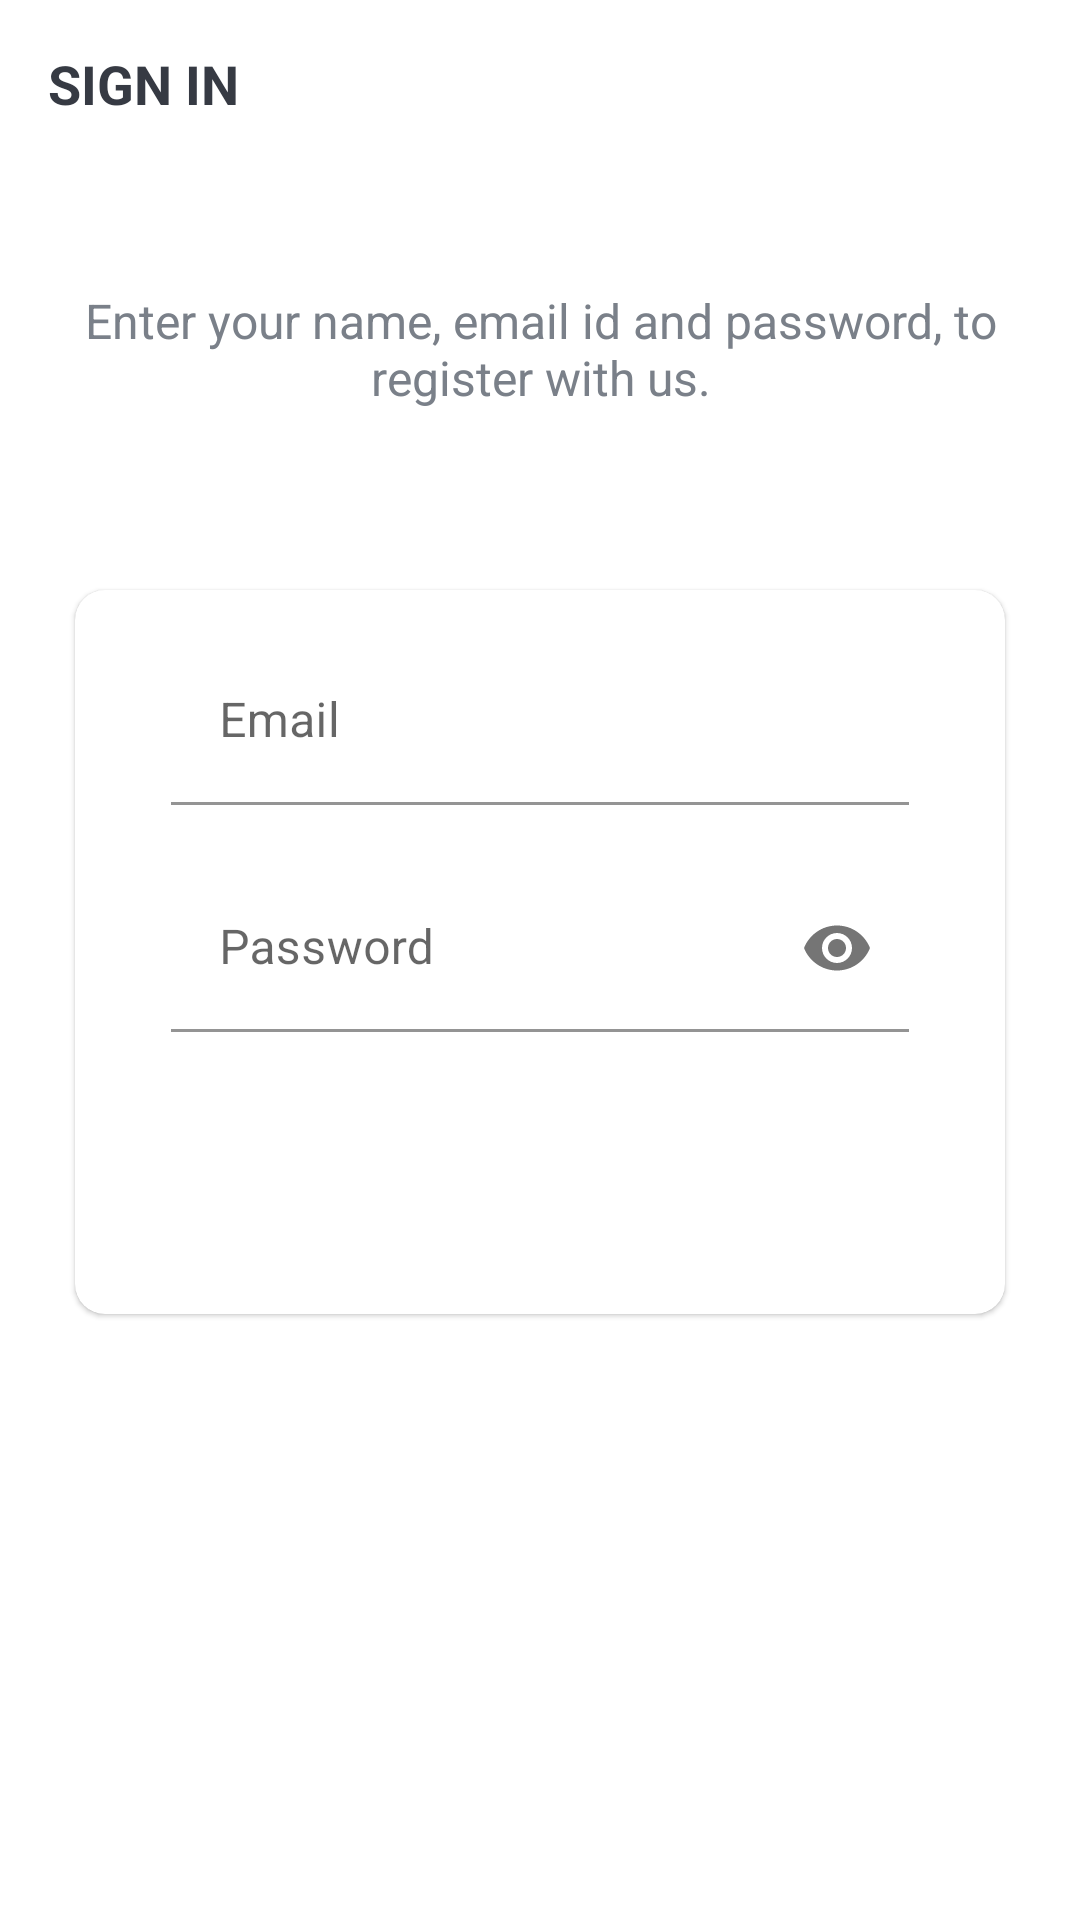

Reconstruct the res/layout file that produces this screen, plus the resources it refers to.
<!-- AndroidManifest.xml: activity theme Theme.TrelloApp.NoActionBar -->
<!-- res/layout/activity_sign_in.xml -->
<?xml version="1.0" encoding="utf-8"?>
<ScrollView xmlns:android="http://schemas.android.com/apk/res/android"
    xmlns:app="http://schemas.android.com/apk/res-auto"
    xmlns:tools="http://schemas.android.com/tools"
    android:layout_width="match_parent"
    android:layout_height="match_parent"
    android:fillViewport="true">

    <LinearLayout
        android:layout_width="match_parent"
        android:layout_height="wrap_content"
        android:background="@drawable/ic_background"
        android:orientation="vertical"
        tools:context=".ui.SignInActivity">

        <androidx.appcompat.widget.Toolbar
            android:id="@+id/toolbar_sign_in_activity"
            android:layout_width="match_parent"
            android:layout_height="?attr/actionBarSize">

            <TextView
                android:id="@+id/tv_title"
                android:layout_width="match_parent"
                android:layout_height="match_parent"
                android:gravity="center_vertical"
                android:text="@string/sign_in"
                android:textColor="@color/primary_text_color"
                android:textSize="@dimen/toolbar_title_text_size"
                android:textStyle="bold" />

        </androidx.appcompat.widget.Toolbar>

        <LinearLayout
            android:layout_width="match_parent"
            android:layout_height="match_parent"
            android:layout_gravity="center"
            android:layout_marginTop="@dimen/authentication_screen_content_marginTop"
            android:orientation="vertical">

            <TextView
                android:layout_width="match_parent"
                android:layout_height="wrap_content"
                android:gravity="center"
                android:text="@string/sign_in_description_text"
                android:textColor="@color/secondary_text_color"
                android:textSize="@dimen/authentication_description_text_size" />

            <com.google.android.material.card.MaterialCardView
                android:layout_width="match_parent"
                android:layout_height="wrap_content"
                android:layout_marginStart="@dimen/authentication_screen_marginStartEnd"
                android:layout_marginTop="@dimen/authentication_screen_marginTop"
                android:layout_marginEnd="@dimen/authentication_screen_marginStartEnd"
                android:elevation="@dimen/card_view_elevation"
                app:cardCornerRadius="@dimen/card_view_corner_radius">

                <LinearLayout
                    android:layout_width="match_parent"
                    android:layout_height="wrap_content"
                    android:orientation="vertical"
                    android:padding="@dimen/card_view_layout_content_padding">

                    <com.google.android.material.textfield.TextInputLayout
                        android:layout_width="match_parent"
                        android:layout_height="wrap_content"
                        android:layout_marginStart="@dimen/authentication_screen_til_marginStartEnd"
                        android:layout_marginEnd="@dimen/authentication_screen_til_marginStartEnd">

                        <androidx.appcompat.widget.AppCompatEditText
                            android:id="@+id/et_signin_email"
                            android:layout_width="match_parent"
                            android:layout_height="wrap_content"
                            android:backgroundTint="@color/white"
                            android:hint="@string/email"
                            android:inputType="textEmailAddress"
                            android:textSize="@dimen/et_text_size" />
                    </com.google.android.material.textfield.TextInputLayout>

                    <com.google.android.material.textfield.TextInputLayout
                        android:layout_width="match_parent"
                        android:layout_height="wrap_content"
                        app:passwordToggleEnabled="true"
                        android:layout_marginStart="@dimen/authentication_screen_til_marginStartEnd"
                        android:layout_marginTop="@dimen/authentication_screen_til_marginTop"
                        android:layout_marginEnd="@dimen/authentication_screen_til_marginStartEnd">

                        <androidx.appcompat.widget.AppCompatEditText
                            android:id="@+id/et_signin_password"
                            android:layout_width="match_parent"
                            android:layout_height="wrap_content"
                            android:backgroundTint="@color/white"
                            android:hint="@string/password"
                            android:inputType="textPassword"
                            android:textSize="@dimen/et_text_size" />
                    </com.google.android.material.textfield.TextInputLayout>

                    <androidx.appcompat.widget.AppCompatButton
                        android:id="@+id/btn_sign_in"
                        android:layout_width="match_parent"
                        android:layout_height="wrap_content"
                        android:layout_gravity="center"
                        android:layout_marginStart="@dimen/btn_marginStartEnd"
                        android:layout_marginTop="@dimen/sign_up_screen_btn_marginTop"
                        android:layout_marginEnd="@dimen/btn_marginStartEnd"
                        android:background="@drawable/shape_button_rounded"
                        android:foreground="?attr/selectableItemBackground"
                        android:gravity="center"
                        android:paddingTop="@dimen/btn_paddingTopBottom"
                        android:paddingBottom="@dimen/btn_paddingTopBottom"
                        android:text="@string/sign_in"
                        android:textColor="@android:color/white"
                        android:textSize="@dimen/btn_text_size" />
                </LinearLayout>
            </com.google.android.material.card.MaterialCardView>
        </LinearLayout>
    </LinearLayout>
    
</ScrollView>
<!-- resources referenced by this layout -->
<resources>
  <color name="primary_text_color">#363A43</color>
  <color name="secondary_text_color">#7A8089</color>
  <color name="white">#FFFFFFFF</color>
  <dimen name="authentication_description_text_size">16sp</dimen>
  <dimen name="authentication_screen_content_marginTop">40dp</dimen>
  <dimen name="authentication_screen_marginStartEnd">25dp</dimen>
  <dimen name="authentication_screen_marginTop">60dp</dimen>
  <dimen name="authentication_screen_til_marginStartEnd">16dp</dimen>
  <dimen name="authentication_screen_til_marginTop">20dp</dimen>
  <dimen name="btn_marginStartEnd">20dp</dimen>
  <dimen name="btn_paddingTopBottom">8dp</dimen>
  <dimen name="btn_text_size">18sp</dimen>
  <dimen name="card_view_corner_radius">10dp</dimen>
  <dimen name="card_view_elevation">10dp</dimen>
  <dimen name="card_view_layout_content_padding">16dp</dimen>
  <dimen name="et_text_size">16sp</dimen>
  <dimen name="sign_up_screen_btn_marginTop">30dp</dimen>
  <dimen name="toolbar_title_text_size">18sp</dimen>
  <string name="email">Email</string>
  <string name="password">Password</string>
  <string name="sign_in">SIGN IN</string>
  <string name="sign_in_description_text">Enter your name, email id and password, to register with us.</string>
  <style name="Theme.TrelloApp.NoActionBar" parent="Theme.MaterialComponents.DayNight.NoActionBar">
          <item name="windowActionBar">false</item>
          <item name="windowNoTitle">true</item>
  
          <item name="colorPrimary">@color/blue_500</item>
          <item name="colorPrimaryVariant">@color/blue_700</item>
          <item name="colorOnPrimary">@color/white</item>
          <item name="colorAccent">@color/colorAccent</item>
          <item name="android:statusBarColor" tools:targetApi="l">@color/colorPrimary</item>
      </style>
  <color name="blue_500">#0591F8</color>
  <color name="blue_700">#0C90F1</color>
  <color name="colorAccent">#0C90F1</color>
  <color name="colorPrimary">#0C90F1</color>
</resources>
